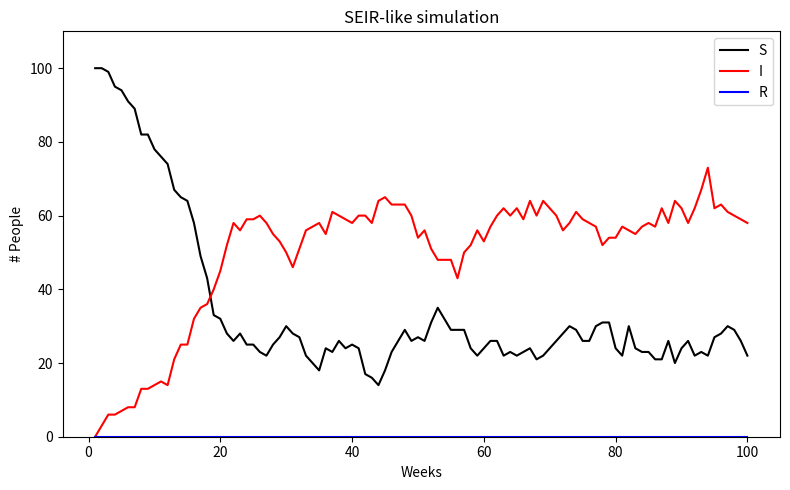

Write the Python code that produced this figure.
# SEIR IBM model - skeleton for Covid-19 vaccine booster model
import numpy as np
import pandas as pd
import matplotlib.pyplot as plt

# --- Parameters (same as your R code) ---
initS = 100
initI = 10
beta = 0.5
gamma = 1/5    # E -> I rate per timestep
tau = 1/10     # I -> R rate per timestep
alpha = 1      # R -> S rate per timestep (1 means always return)
no_of_timesteps = 100

# --- Initialize population vector ---
# 0 = S, 1 = E, 2 = I, 3 = R
pop = np.concatenate([np.zeros(initS, dtype=int), np.ones(initI, dtype=int)])

# --- Prepare results table ---
sim_table = pd.DataFrame(index=range(no_of_timesteps),
                         columns=['Day', 'S', 'E', 'I', 'R'],
                         dtype=float)

# --- Simulation loop ---
n = len(pop)
for t in range(no_of_timesteps):
    day = t + 1
    # record counts
    sim_table.loc[t, 'Day'] = day
    sim_table.loc[t, 'S'] = np.sum(pop == 0)
    sim_table.loc[t, 'E'] = np.sum(pop == 1)
    sim_table.loc[t, 'I'] = np.sum(pop == 2)
    sim_table.loc[t, 'R'] = np.sum(pop == 3)

    # force of infection
    lam = beta * np.sum(pop == 2) / n

    # one uniform random draw per individual per event (same structure as R)
    rand_lambda = np.random.rand(n)
    rand_gamma = np.random.rand(n)
    rand_tau = np.random.rand(n)
    rand_alpha = np.random.rand(n)

    # iterate individuals (keeps same per-individual event order as your R code)
    for i in range(n):
        if pop[i] == 0:
            # S -> E (infection)
            if rand_lambda[i] < lam:
                pop[i] = 1
        if pop[i] == 1:
            # E -> I (latency ends)
            if rand_gamma[i] < gamma:
                pop[i] = 2
        if pop[i] == 2:
            # I -> R (recovery)
            if rand_tau[i] < tau:
                pop[i] = 3
        if pop[i] == 3:
            # R -> S (loss of immunity)
            if rand_alpha[i] < alpha:
                pop[i] = 0

# show results
print(sim_table)

# --- Plotting (similar to your R plot) ---
plt.figure(figsize=(8,5))
plt.plot(sim_table['Day'], sim_table['S'], label='S', color='black')
plt.plot(sim_table['Day'], sim_table['I'], label='I', color='red')
plt.plot(sim_table['Day'], sim_table['R'], label='R', color='blue')
plt.ylim(0, n)
plt.xlabel('Weeks')
plt.ylabel('# People')
plt.legend(loc='upper right')
plt.title('SEIR-like simulation')
plt.grid(False)
plt.tight_layout()
plt.show()

